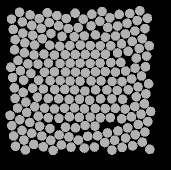

Values plotted in this chart, from the file beside it:
58.229, 135.13, 0
47.93, 82.83, 0
49.61, 141.5, 0
59.58, 145.3, 0
69.98, 147.6, 0
79.19, 154, 0
88.9, 156, 0
98.31, 159.1, 0
98.13, 46.58, 0
86.31, 37.52, 0
78.64, 44.75, 0
70.96, 52.54, 0
62.31, 57.66, 0
54.54, 63.98, 0
44.33, 71.83, 0
37.99, 79.44, 0
40.45, 89.6, 0
43.56, 99.17, 0
43.21, 111.4, 0
45.8, 121.1, 0
46.6, 131.5, 0
42.02, 149.4, 0
51.68, 152.3, 0
61.8, 155, 0
70.83, 159.3, 0
81.39, 163.9, 0
91.03, 166.2, 0
95.1, 32.21, 0
76.83, 34.62, 0
69.25, 41.51, 0
61.24, 47.41, 0
52.66, 54.24, 0
44.78, 61.93, 0
34.56, 68.68, 0
30.76, 86.2, 0
32.58, 96.54, 0
34.4, 106.9, 0
35.11, 117.3, 0
37.66, 127, 0
39.77, 138.7, 0
33.65, 155, 0
43.92, 159.1, 0
53.58, 163.4, 0
63.25, 165.8, 0
73.12, 169.4, 0
67.33, 31.77, 0
59.28, 37.58, 0
51.78, 44.34, 0
42.85, 52.21, 0
35.15, 58.77, 0
30.01, 134.3, 0
31.83, 144.7, 0
35.48, 165.3, 0
45.34, 168.9, 0
50.08, 33.93, 0
42.38, 40.92, 0
33.33, 48.43, 0
39.55, 31.34, 0
31.51, 38.09, 0
141.7, 137.8, 0
151.7, 97.99, 0
... 147 more rows
